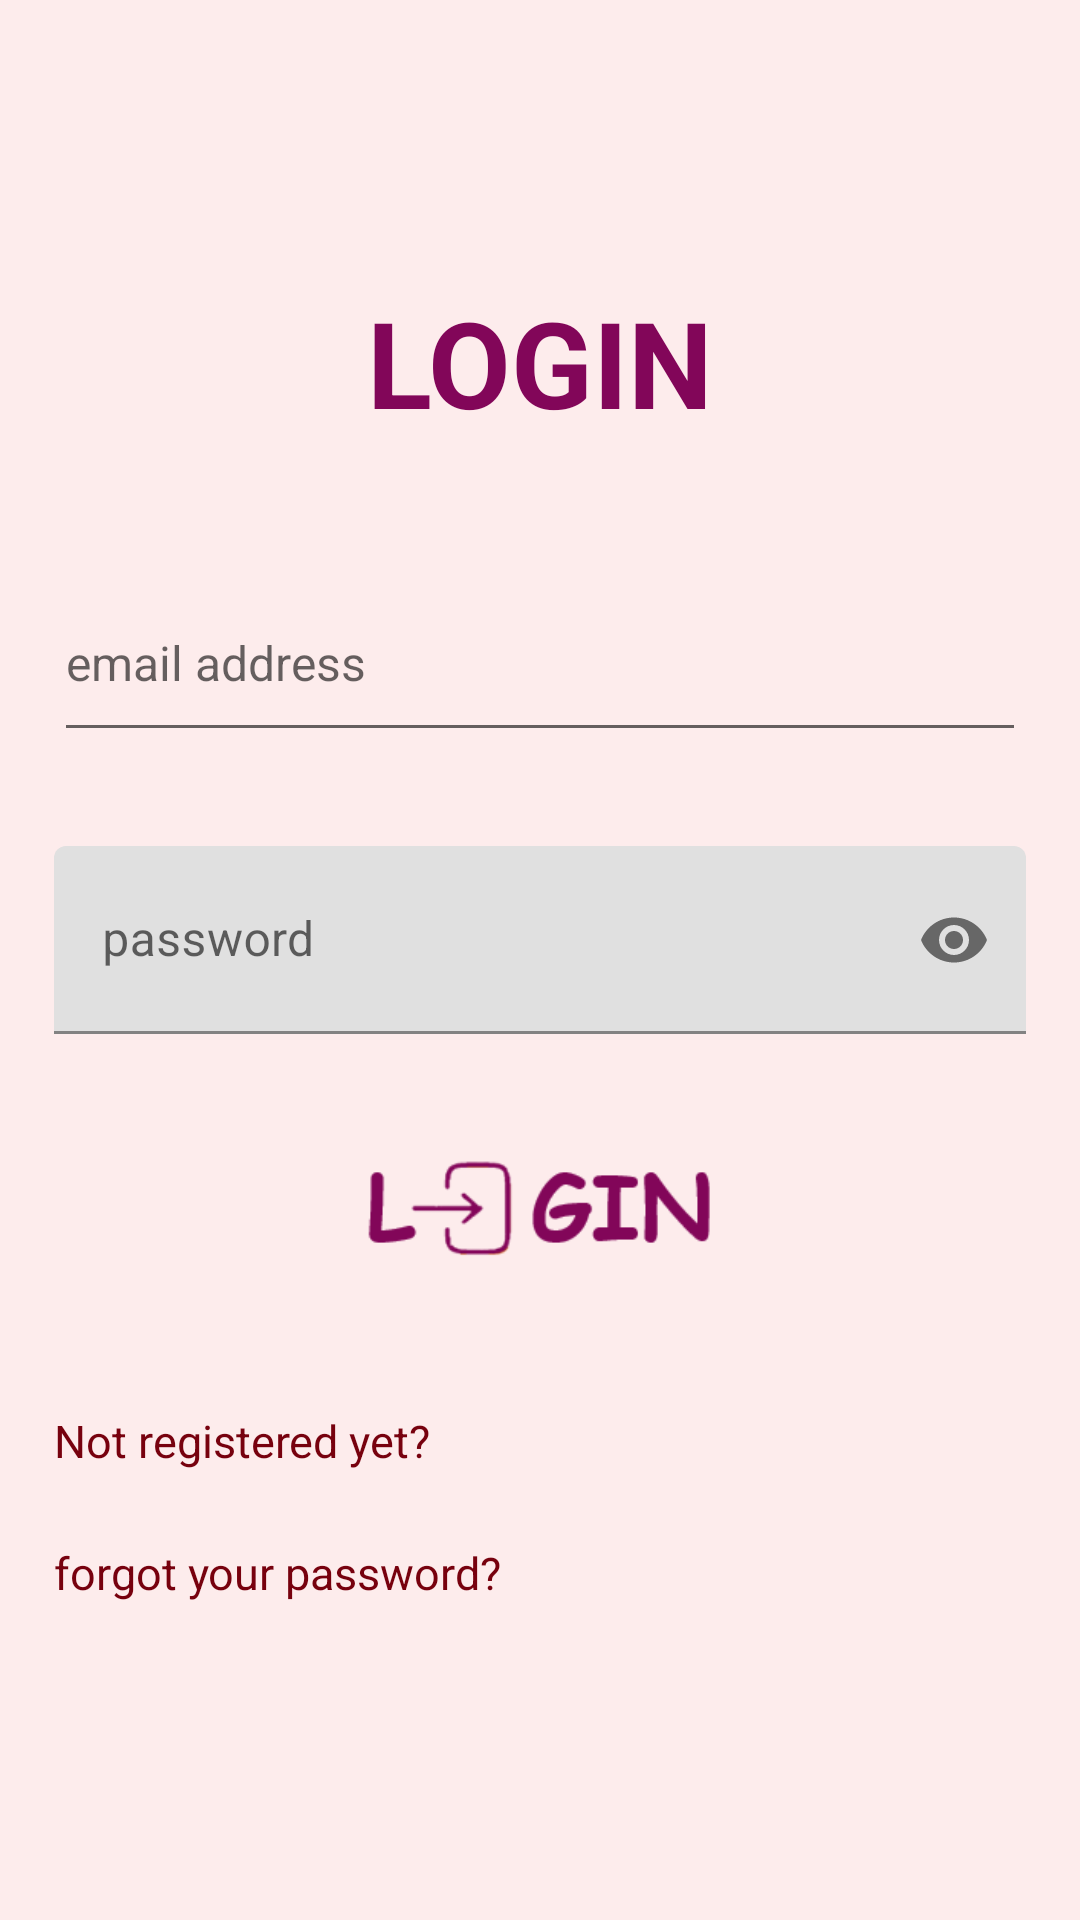

Produce the Android XML layout that renders to this screen, including the resource entries it uses.
<!-- AndroidManifest.xml: application theme Theme.Tickets_Project -->
<!-- res/layout/activity_login.xml -->
<?xml version="1.0" encoding="utf-8"?>
<androidx.constraintlayout.widget.ConstraintLayout xmlns:android="http://schemas.android.com/apk/res/android"
    xmlns:app="http://schemas.android.com/apk/res-auto"
    xmlns:tools="http://schemas.android.com/tools"
    android:layout_width="match_parent"
    android:layout_height="match_parent"
    android:background="#FDECEC"
    tools:context=".Login_Activity">

    <LinearLayout
        android:layout_width="match_parent"
        android:layout_height="match_parent"
        android:orientation="horizontal">

        <Space
            android:layout_width="0dp"
            android:layout_height="match_parent"
            android:layout_weight="5" />

        <LinearLayout
            android:layout_width="0dp"
            android:layout_height="match_parent"
            android:layout_weight="90"
            android:orientation="vertical">

            <Space
                android:layout_width="match_parent"
                android:layout_height="0dp"
                android:layout_weight="15" />

            <TextView
                android:id="@+id/textView"
                android:layout_width="match_parent"
                android:layout_height="0dp"
                android:layout_weight="10"
                android:text="LOGIN"
                android:textAlignment="center"
                android:textColor="#820659"
                android:textSize="40sp"
                android:textStyle="bold" />

            <Space
                android:layout_width="match_parent"
                android:layout_height="0dp"
                android:layout_weight="5" />

            <EditText
                android:id="@+id/emailLI"
                android:layout_width="match_parent"
                android:layout_height="0dp"
                android:layout_weight="10"
                android:ems="10"
                android:hint="email address"
                android:inputType="textEmailAddress"
                android:textSize="16sp" />

            <Space
                android:layout_width="match_parent"
                android:layout_height="0dp"
                android:layout_weight="5" />

            <com.google.android.material.textfield.TextInputLayout
                android:layout_width="match_parent"
                android:layout_height="0dp"
                android:layout_weight="10"
                app:passwordToggleEnabled="true">

                <EditText
                    android:id="@+id/passwordLI"
                    android:layout_width="match_parent"
                    android:layout_height="match_parent"
                    android:ems="10"
                    android:hint="password"
                    android:inputType="textPassword"

                    android:textSize="16sp" />
            </com.google.android.material.textfield.TextInputLayout>


            <Space
                android:layout_width="match_parent"
                android:layout_height="0dp"
                android:layout_weight="5" />

            <ImageView
                android:id="@+id/loginB"
                android:layout_width="match_parent"
                android:layout_height="0dp"
                android:layout_weight="10"
                android:onClick="login"
                android:src="@drawable/login"/>



            <Space
                android:layout_width="match_parent"
                android:layout_height="0dp"
                android:layout_weight="5" />
            <TextView
                android:id="@+id/textView2"
                android:layout_width="match_parent"
                android:layout_height="0dp"
                android:layout_weight="7"
                android:text="Not registered yet?"
                android:textColor="#77010E"

                android:textSize="15sp" />



            <TextView
                android:id="@+id/textView11"
                android:layout_width="match_parent"
                android:layout_height="0dp"
                android:layout_weight="5"
                android:text="forgot your password?"
                android:textColor="#77010E"
                android:textSize="15sp" />



            <Space
                android:layout_width="match_parent"
                android:layout_height="0dp"
                android:layout_weight="15" />



        </LinearLayout>

        <Space
            android:layout_width="0dp"
            android:layout_height="match_parent"
            android:layout_weight="5" />
    </LinearLayout>
</androidx.constraintlayout.widget.ConstraintLayout>
<!-- resources referenced by this layout -->
<resources>
  <!-- drawable login: png bitmap (drawable, 6032 bytes) -->
  <style name="Theme.Tickets_Project" parent="Theme.MaterialComponents.DayNight.DarkActionBar">
          
          <item name="colorPrimary">@color/purple_500</item>
          <item name="colorPrimaryVariant">@color/purple_700</item>
          <item name="colorOnPrimary">@color/white</item>
          
          <item name="colorSecondary">@color/teal_200</item>
          <item name="colorSecondaryVariant">@color/teal_700</item>
          <item name="colorOnSecondary">@color/black</item>
          
          <item name="android:statusBarColor">?attr/colorPrimaryVariant</item>
          
      </style>
  <!-- not gathered from this repository: default colours our renderer supplied (Android Studio template values) -->
  <color name="purple_500">#FF6200EE</color>
  <color name="purple_700">#FF3700B3</color>
  <color name="teal_200">#FF03DAC5</color>
  <color name="teal_700">#FF018786</color>
  <color name="black">#FF000000</color>
  <color name="white">#FFFFFFFF</color>
</resources>
